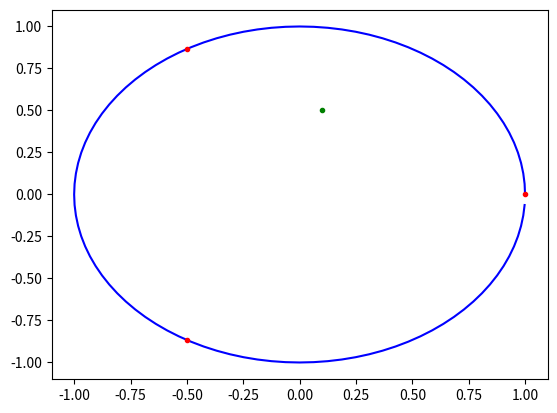

The matplotlib source for this figure:
"""
script for playing the chaos game
"""
import numpy as np
import matplotlib.pylab as plt

n = 3

#generate n points on a unit circle
r = np.arange(0, n)
points = np.exp(2.0 * np.pi * 1j * r / n)
print(points)

#plot points
res = 100
w = np.arange(0, res)
circle_points = np.exp(2.0 * np.pi * 1j * w / res)

#starting point
start = 0.1 + 0.5j

plt.plot(np.real(circle_points), np.imag(circle_points), "b-")
plt.plot(np.real(points), np.imag(points), "r.")
plt.plot(np.real(start), np.imag(start), "g.")



plt.show()